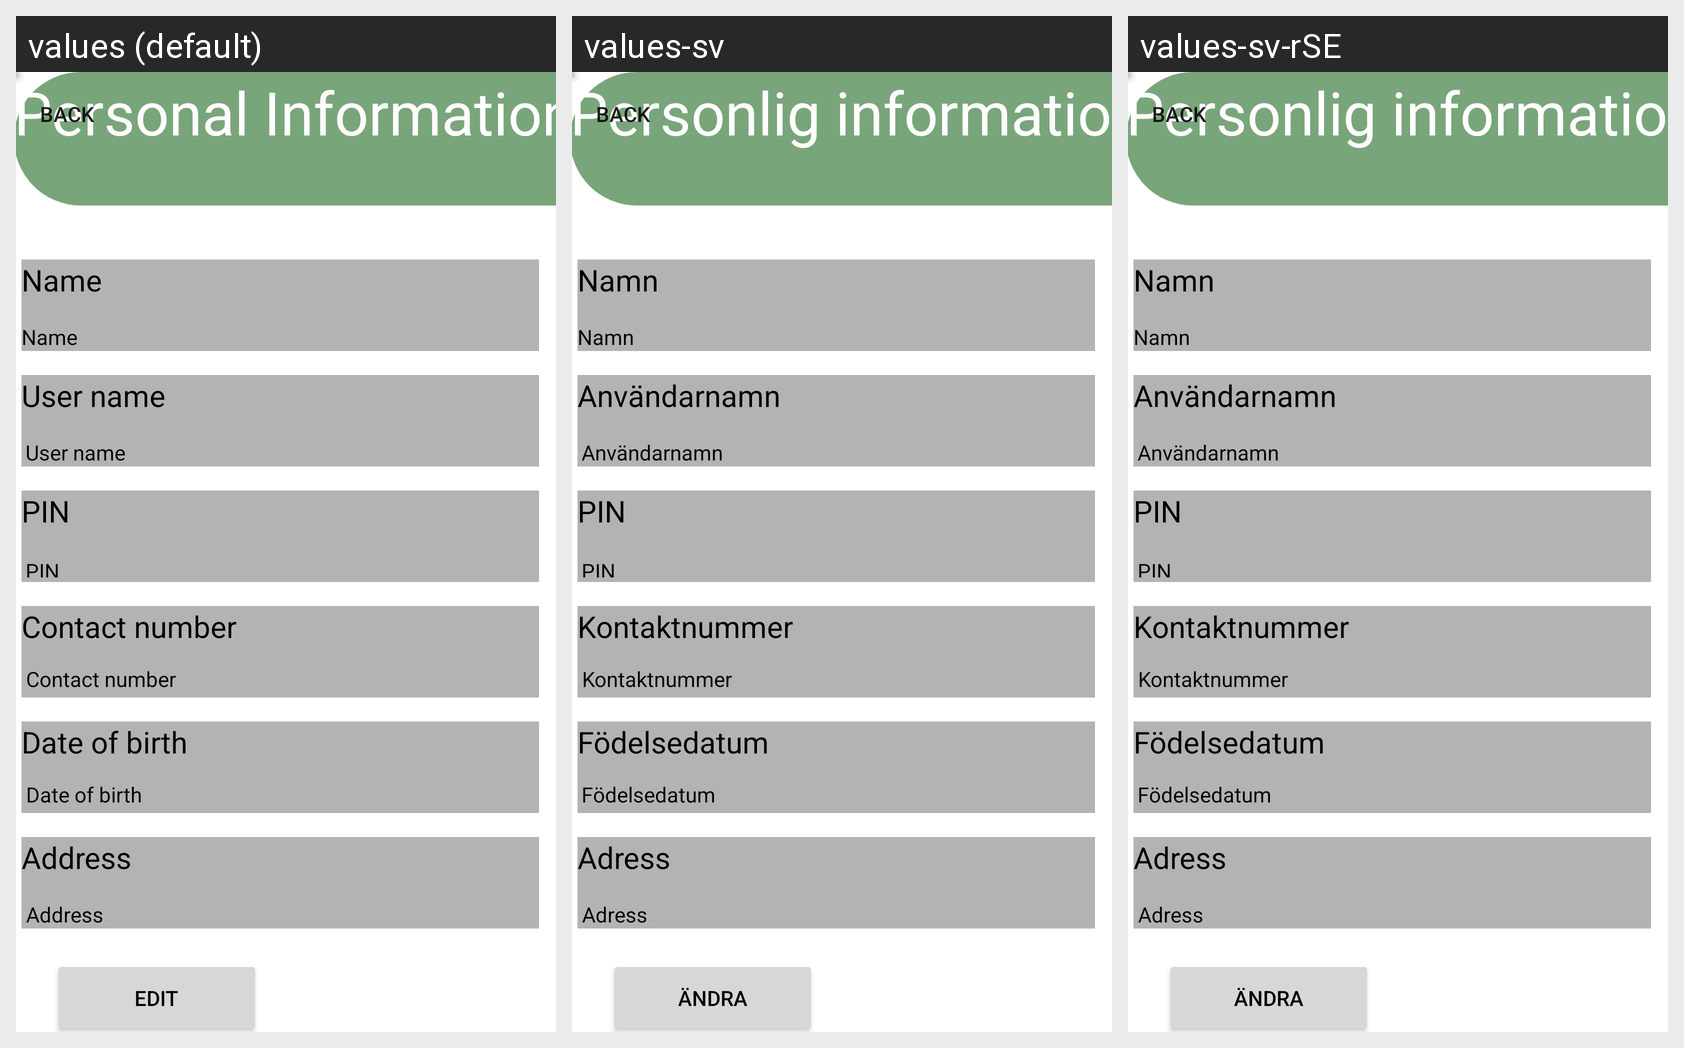

Strings drawn on this Android screen and how each of the app's shown locales translates them:
Android screen res/layout/activity_personal_info.xml rendered under 3 locales, left to right: values (default), values-sv, values-sv-rSE. Device: Nexus 5 (rendered at 1080×1920; each locale shown at half size, 540×960, under a caption strip naming it); theme Theme.Application_team3.
Strings drawn on this screen, with the default value and each locale's value (text and hints the layout hard-codes, and strings that could not be matched under every locale, appear in the picture but are not listed):

personal_information
  values: Personal Information
  values-sv: Personlig information
  values-sv-rSE: Personlig information

name
  values: Name
  values-sv: Namn
  values-sv-rSE: Namn

contact_number
  values: Contact number
  values-sv: Kontaktnummer
  values-sv-rSE: Kontaktnummer

date_of_birth
  values: Date of birth
  values-sv: Födelsedatum
  values-sv-rSE: Födelsedatum

address
  values: Address
  values-sv: Adress
  values-sv-rSE: Adress

user_name
  values: User name
  values-sv: Användarnamn
  values-sv-rSE: Användarnamn

user_name_info
  values: User name
  values-sv: Användarnamn
  values-sv-rSE: Användarnamn

pin
  values: PIN
  values-sv: PIN
  values-sv-rSE: PIN

edit
  values: Edit
  values-sv: Ändra
  values-sv-rSE: Ändra
